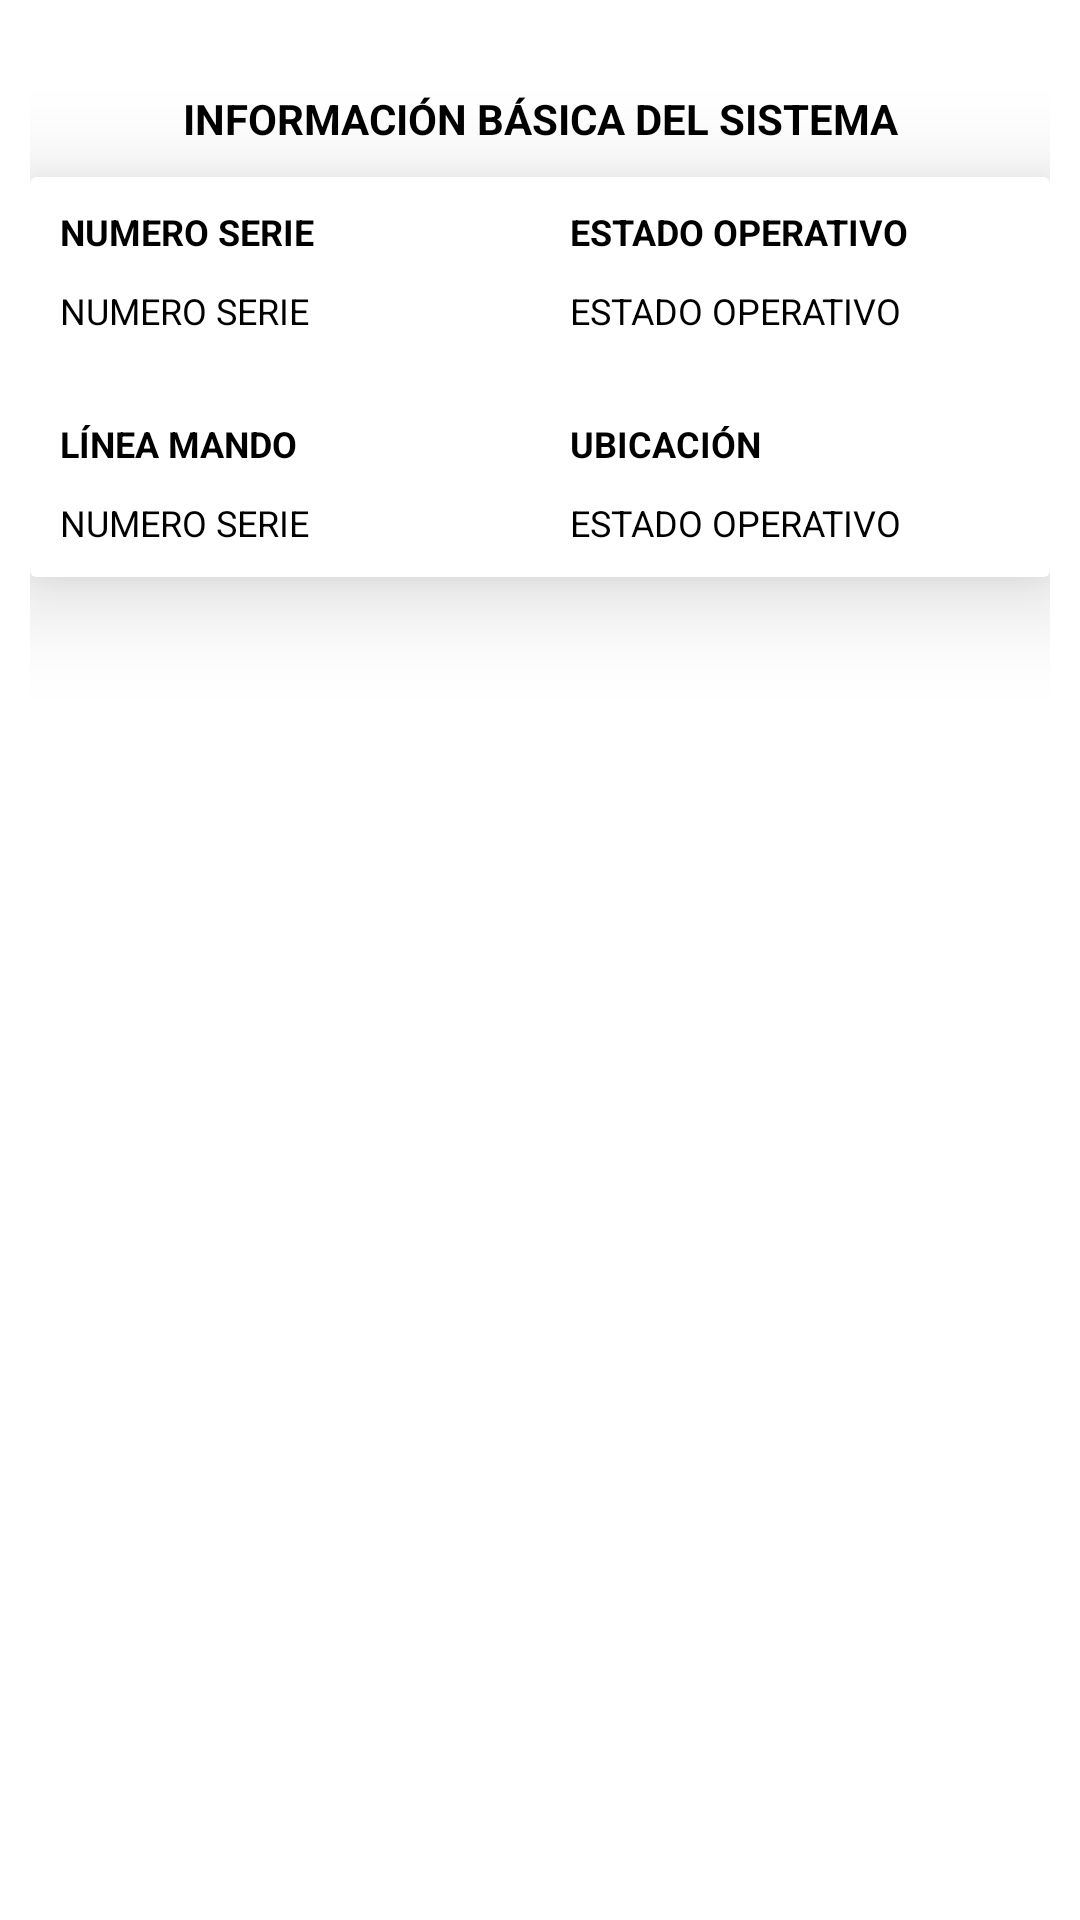

The Android layout XML behind this screen, and the referenced resources:
<!-- AndroidManifest.xml: application theme Theme.Design.NoActionBar -->
<!-- res/layout/activity_informacion_basica_sistema.xml -->
<?xml version="1.0" encoding="utf-8"?>
<LinearLayout xmlns:android="http://schemas.android.com/apk/res/android"
    xmlns:app="http://schemas.android.com/apk/res-auto"
    xmlns:tools="http://schemas.android.com/tools"
    android:id="@+id/linear"
    android:layout_width="match_parent"
    android:layout_height="match_parent"
    android:background="@color/blanco"
    android:orientation="vertical"
    android:paddingLeft="10dp"
    android:paddingTop="10dp"
    android:paddingEnd="10dp"
    android:paddingRight="10dp"
    tools:context=".Municion">


    <TextView
        android:id="@+id/tv_title_municion"
        android:layout_width="match_parent"
        android:layout_height="wrap_content"
        android:fontFamily="sans-serif"
        android:gravity="center"
        android:paddingTop="20dp"
        android:paddingBottom="10dp"
        android:text="@string/title_informacion_1"
        android:textColor="@color/black"
        android:textSize="14sp"
        android:textStyle="bold" />

    <androidx.cardview.widget.CardView
        android:id="@+id/cvMunicion"
        android:layout_width="match_parent"
        android:layout_height="wrap_content"
        app:cardBackgroundColor="#FFFFFF"
        app:cardElevation="20dp">

        <LinearLayout
            android:layout_width="match_parent"
            android:layout_height="wrap_content"
            android:orientation="vertical">

            <LinearLayout
                android:layout_width="match_parent"
                android:layout_height="wrap_content"
                android:orientation="horizontal">

                <TextView
                    android:id="@+id/tv_numero_serie_title"
                    android:layout_width="match_parent"
                    android:layout_height="match_parent"
                    android:layout_marginLeft="10dp"
                    android:layout_marginTop="10dp"
                    android:layout_marginRight="10dp"
                    android:layout_marginBottom="10dp"
                    android:layout_weight="1"
                    android:fontFamily="sans-serif"
                    android:gravity="center_vertical"
                    android:text="@string/NUMEROSERIE"
                    android:textColor="@color/black"
                    android:textSize="12sp"
                    android:textStyle="bold"></TextView>

                <TextView
                    android:id="@+id/tv_estado_operativo_title"
                    android:layout_width="match_parent"
                    android:layout_height="match_parent"
                    android:layout_marginLeft="10dp"
                    android:layout_marginTop="10dp"
                    android:layout_marginRight="10dp"
                    android:layout_marginBottom="10dp"
                    android:layout_weight="1"
                    android:fontFamily="sans-serif"
                    android:gravity="center_vertical"
                    android:text="@string/ESTADOMAYOR"
                    android:textColor="@color/black"
                    android:textSize="12sp"
                    android:textStyle="bold"></TextView>

            </LinearLayout>

            <LinearLayout
                android:layout_width="match_parent"
                android:layout_height="wrap_content"
                android:orientation="horizontal">

                <TextView
                    android:id="@+id/tv_numero_serie"
                    android:layout_width="match_parent"
                    android:layout_height="match_parent"
                    android:layout_marginLeft="10dp"
                    android:layout_marginRight="10dp"
                    android:layout_marginBottom="10dp"
                    android:layout_weight="1"
                    android:fontFamily="sans-serif"
                    android:gravity="center_vertical"
                    android:text="@string/NUMEROSERIE"
                    android:textColor="@color/black"
                    android:textSize="12sp"
                    android:textStyle="normal"></TextView>

                <TextView
                    android:id="@+id/tv_estado_operativo"
                    android:layout_width="match_parent"
                    android:layout_height="match_parent"
                    android:layout_marginLeft="10dp"
                    android:layout_marginRight="10dp"
                    android:layout_marginBottom="10dp"
                    android:layout_weight="1"
                    android:fontFamily="sans-serif"
                    android:gravity="center_vertical"
                    android:text="@string/ESTADOMAYOR"
                    android:textColor="@color/black"
                    android:textSize="12sp"
                    android:textStyle="normal"></TextView>

            </LinearLayout>

            <LinearLayout
                android:layout_width="match_parent"
                android:layout_height="wrap_content"
                android:orientation="horizontal">

                <TextView
                    android:id="@+id/tv_linea_mando_title"
                    android:layout_width="match_parent"
                    android:layout_height="match_parent"
                    android:layout_marginLeft="10dp"
                    android:layout_marginTop="18dp"
                    android:layout_marginRight="10dp"
                    android:layout_marginBottom="10dp"
                    android:layout_weight="1"
                    android:fontFamily="sans-serif"
                    android:gravity="center_vertical"
                    android:text="@string/LINEAMANDO"
                    android:textColor="@color/black"
                    android:textSize="12sp"
                    android:textStyle="bold"></TextView>

                <TextView
                    android:id="@+id/tv_ubicacion_title"
                    android:layout_width="match_parent"
                    android:layout_height="match_parent"
                    android:layout_marginLeft="10dp"
                    android:layout_marginTop="18dp"
                    android:layout_marginRight="10dp"
                    android:layout_marginBottom="10dp"
                    android:layout_weight="1"
                    android:fontFamily="sans-serif"
                    android:gravity="center_vertical"
                    android:text="@string/UBICACION"
                    android:textColor="@color/black"
                    android:textSize="12sp"
                    android:textStyle="bold"></TextView>

            </LinearLayout>

            <LinearLayout
                android:layout_width="match_parent"
                android:layout_height="wrap_content"
                android:orientation="horizontal">

                <TextView
                    android:id="@+id/tv_linea_mando"
                    android:layout_width="match_parent"
                    android:layout_height="match_parent"
                    android:layout_marginLeft="10dp"
                    android:layout_marginRight="10dp"
                    android:layout_marginBottom="10dp"
                    android:layout_weight="1"
                    android:fontFamily="sans-serif"
                    android:gravity="center_vertical"
                    android:text="@string/NUMEROSERIE"
                    android:textColor="@color/black"
                    android:textSize="12sp"
                    android:textStyle="normal"></TextView>

                <TextView
                    android:id="@+id/tv_ubicacion"
                    android:layout_width="match_parent"
                    android:layout_height="match_parent"
                    android:layout_marginLeft="10dp"
                    android:layout_marginRight="10dp"
                    android:layout_marginBottom="10dp"
                    android:layout_weight="1"
                    android:fontFamily="sans-serif"
                    android:gravity="center_vertical"
                    android:text="@string/ESTADOMAYOR"
                    android:textColor="@color/black"
                    android:textSize="12sp"
                    android:textStyle="normal"></TextView>

            </LinearLayout>
        </LinearLayout>

    </androidx.cardview.widget.CardView>


</LinearLayout>
<!-- resources referenced by this layout -->
<resources>
  <color name="black">#FF000000</color>
  <color name="blanco">#FFFFFFFF</color>
  <string name="ESTADOMAYOR">ESTADO OPERATIVO</string>
  <string name="LINEAMANDO">LÍNEA MANDO</string>
  <string name="NUMEROSERIE">NUMERO SERIE</string>
  <string name="UBICACION">UBICACIÓN</string>
  <string name="title_informacion_1">INFORMACIÓN BÁSICA DEL SISTEMA </string>
</resources>
